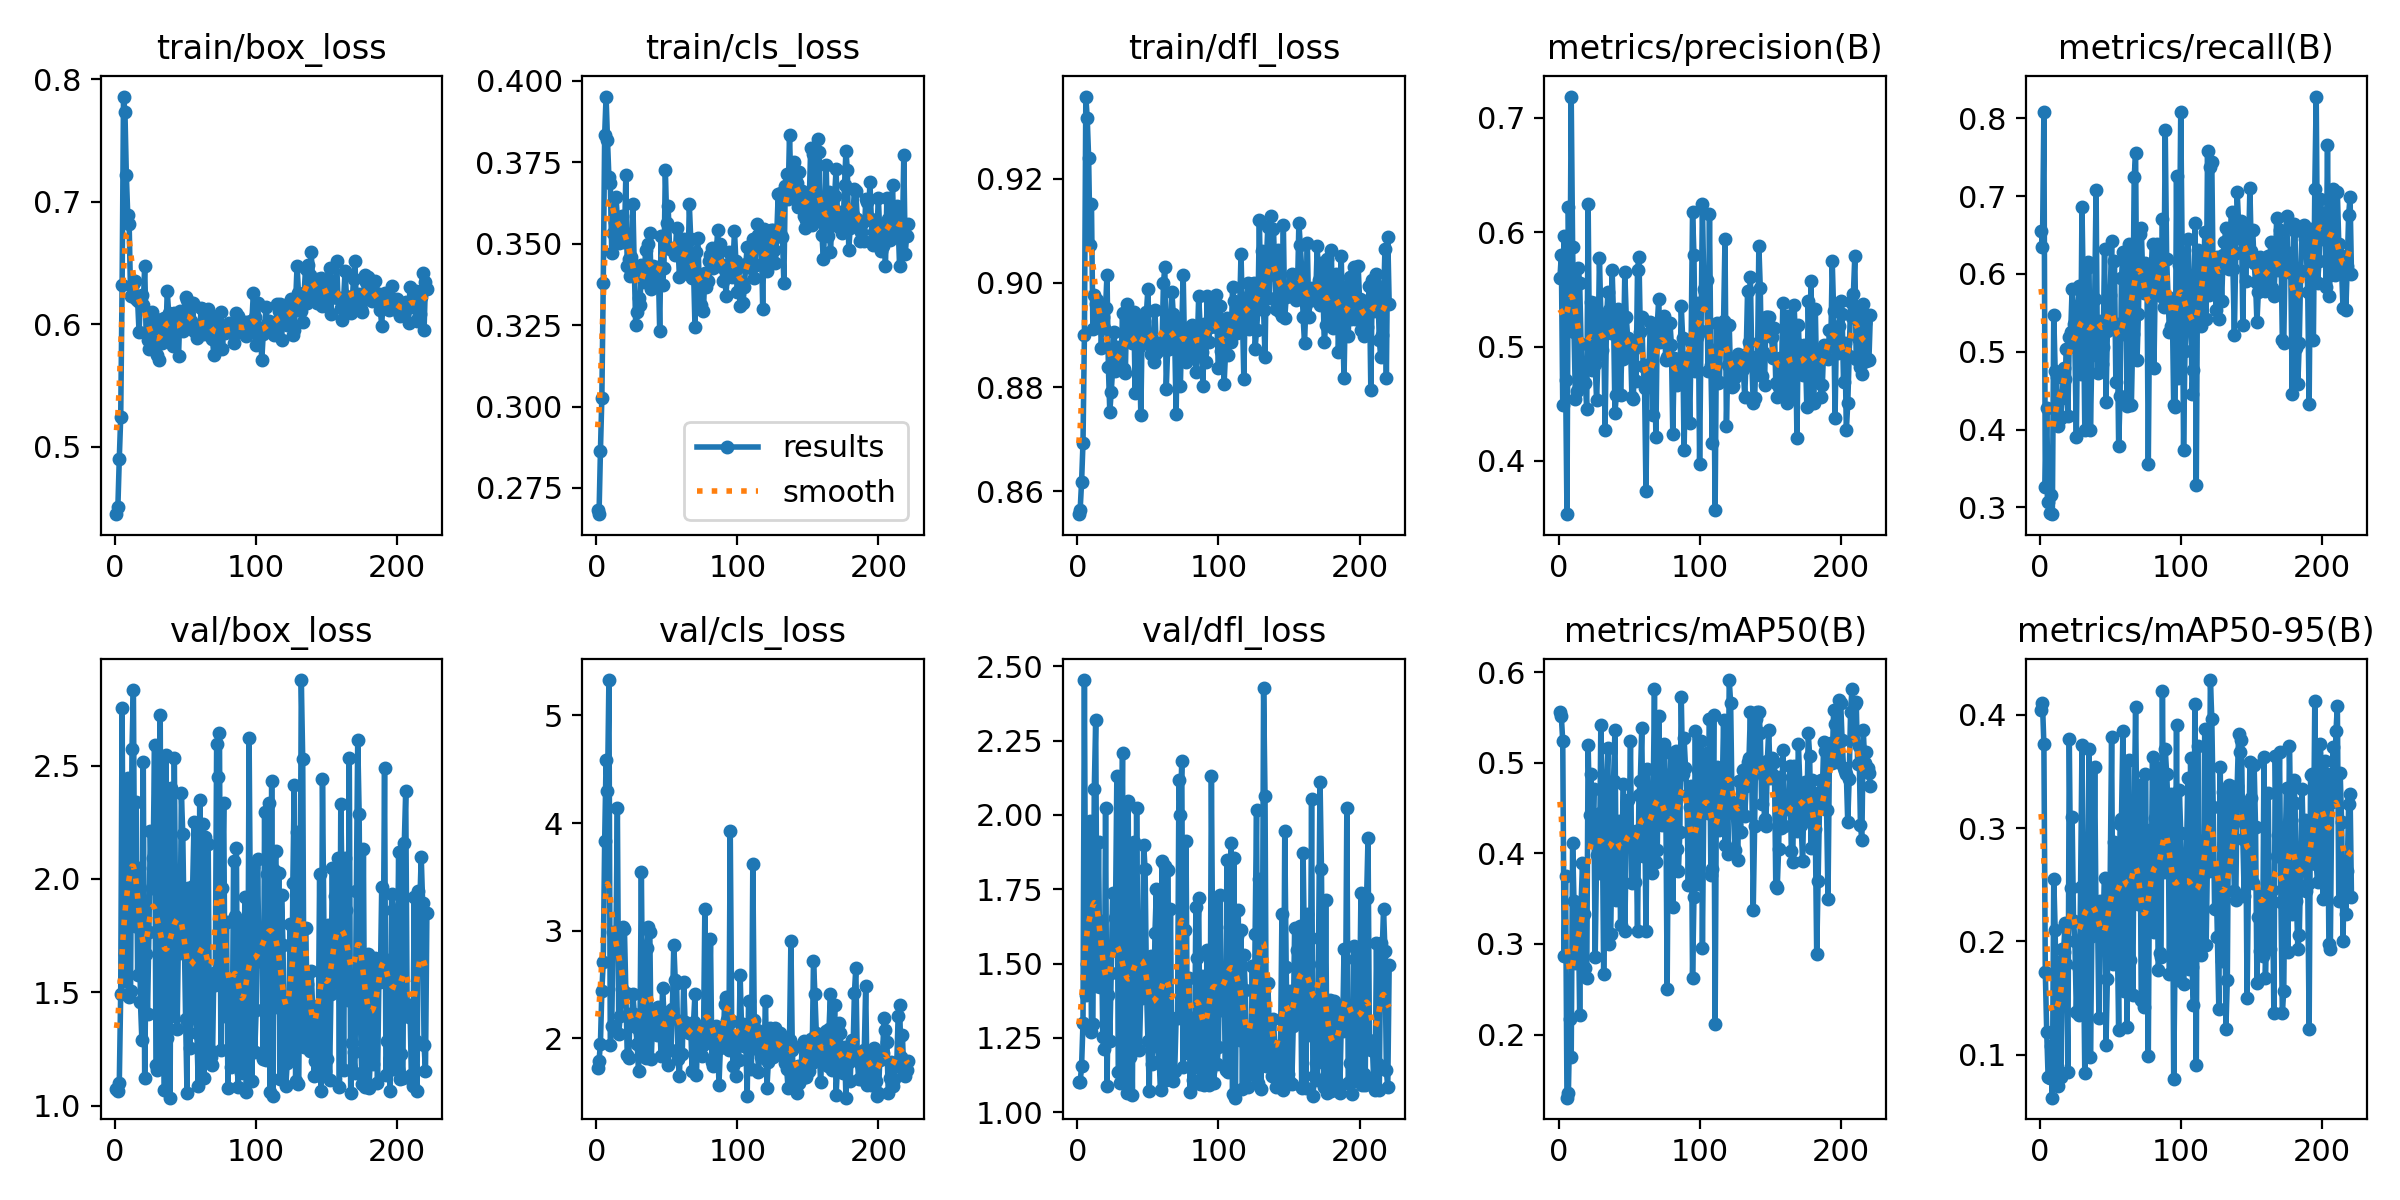

The data file committed next to this chart (first rows):
epoch, time, train/box_loss, train/cls_loss, train/dfl_loss, metrics/precision(B), metrics/recall(B), metrics/mAP50(B), metrics/mAP50-95(B), val/box_loss, val/cls_loss, val/dfl_loss, lr/pg0, lr/pg1, lr/pg2
1, 6.933, 0.4451, 0.2682, 0.8556, 0.5601, 0.6558, 0.5564, 0.4043, 1.072, 1.722, 1.1, 0.0019, 0.0019, 0.0019
2, 13.73, 0.451, 0.267, 0.8565, 0.5798, 0.635, 0.5515, 0.41, 1.065, 1.789, 1.101, 0.003898, 0.003898, 0.003898
3, 20.27, 0.4903, 0.2864, 0.8618, 0.449, 0.8077, 0.5239, 0.3739, 1.1, 1.951, 1.155, 0.005894, 0.005894, 0.005894
4, 26.7, 0.5242, 0.3027, 0.8693, 0.597, 0.3267, 0.2869, 0.1732, 1.494, 2.441, 1.301, 0.007888, 0.007888, 0.007888
5, 33.31, 0.6319, 0.3379, 0.89, 0.4706, 0.4271, 0.3751, 0.1203, 2.754, 2.711, 2.454, 0.00988, 0.00988, 0.00988
6, 40.38, 0.786, 0.3835, 0.9358, 0.3534, 0.3072, 0.1303, 0.08001, 1.551, 3.832, 1.394, 0.009975, 0.009975, 0.009975
7, 46.86, 0.7738, 0.3952, 0.9316, 0.6221, 0.2931, 0.1357, 0.0794, 1.667, 4.584, 1.5, 0.00997, 0.00997, 0.00997
8, 53.37, 0.7218, 0.3818, 0.9239, 0.518, 0.3165, 0.217, 0.1079, 2.093, 4.3, 1.703, 0.009965, 0.009965, 0.009965
9, 59.94, 0.6892, 0.3704, 0.9074, 0.7185, 0.2913, 0.1752, 0.06206, 2.445, 5.328, 1.979, 0.00996, 0.00996, 0.00996
10, 66.37, 0.6818, 0.3685, 0.9151, 0.5868, 0.5474, 0.4111, 0.2552, 1.477, 1.933, 1.271, 0.009955, 0.009955, 0.009955
11, 72.87, 0.6232, 0.3473, 0.8911, 0.5126, 0.475, 0.3471, 0.2097, 1.507, 2.113, 1.297, 0.00995, 0.00995, 0.00995
12, 79.47, 0.6317, 0.3534, 0.8976, 0.4542, 0.4675, 0.2785, 0.09025, 2.574, 2.983, 2.087, 0.009946, 0.009946, 0.009946
13, 86.09, 0.6332, 0.3566, 0.896, 0.4607, 0.4047, 0.2828, 0.07246, 2.833, 2.822, 2.318, 0.009941, 0.009941, 0.009941
14, 92.45, 0.6352, 0.3645, 0.8967, 0.5687, 0.4436, 0.3439, 0.1817, 1.793, 2.907, 1.423, 0.009936, 0.009936, 0.009936
15, 98.78, 0.6208, 0.358, 0.8915, 0.5558, 0.4151, 0.222, 0.08052, 2.341, 4.138, 1.908, 0.009931, 0.009931, 0.009931
16, 105.6, 0.6194, 0.3503, 0.8957, 0.5024, 0.4404, 0.343, 0.1929, 1.577, 2.038, 1.422, 0.009926, 0.009926, 0.009926
17, 112.1, 0.5939, 0.351, 0.8876, 0.4669, 0.4796, 0.3896, 0.191, 2.049, 2.211, 1.642, 0.009921, 0.009921, 0.009921
18, 119.1, 0.6191, 0.3587, 0.8935, 0.483, 0.4649, 0.3329, 0.2163, 1.457, 2.454, 1.254, 0.009916, 0.009916, 0.009916
19, 125.6, 0.624, 0.3538, 0.8914, 0.4684, 0.5034, 0.2732, 0.1798, 1.29, 3.037, 1.211, 0.009911, 0.009911, 0.009911
20, 132.1, 0.6155, 0.3505, 0.8952, 0.4458, 0.4179, 0.2624, 0.08467, 2.516, 3.015, 2.022, 0.009906, 0.009906, 0.009906
21, 139, 0.6479, 0.371, 0.9016, 0.6244, 0.5189, 0.5196, 0.3783, 1.123, 2.422, 1.087, 0.009901, 0.009901, 0.009901
22, 145.4, 0.5934, 0.343, 0.8838, 0.4847, 0.525, 0.4426, 0.2472, 1.669, 1.848, 1.393, 0.009896, 0.009896, 0.009896
23, 151.9, 0.5874, 0.3452, 0.8752, 0.539, 0.5803, 0.4875, 0.3099, 1.402, 1.816, 1.241, 0.009891, 0.009891, 0.009891
24, 158.1, 0.5798, 0.34, 0.8791, 0.4797, 0.5357, 0.4132, 0.218, 1.767, 2.221, 1.467, 0.009886, 0.009886, 0.009886
25, 164.8, 0.5905, 0.346, 0.8834, 0.5379, 0.5058, 0.4713, 0.2, 2.21, 2.126, 1.736, 0.009881, 0.009881, 0.009881
26, 171.2, 0.6098, 0.3623, 0.8906, 0.4843, 0.3902, 0.2859, 0.1375, 1.961, 2.411, 1.546, 0.009876, 0.009876, 0.009876
27, 178, 0.586, 0.3423, 0.883, 0.4528, 0.5585, 0.398, 0.1778, 2.091, 2.228, 1.654, 0.009871, 0.009871, 0.009871
28, 184.3, 0.5801, 0.3251, 0.8877, 0.493, 0.5843, 0.4433, 0.1349, 2.59, 2.107, 2.131, 0.009866, 0.009866, 0.009866
29, 190.8, 0.6042, 0.3292, 0.8852, 0.5775, 0.4719, 0.3781, 0.2479, 1.181, 1.946, 1.135, 0.009861, 0.009861, 0.009861
30, 197.7, 0.5749, 0.3333, 0.8835, 0.5288, 0.6856, 0.5418, 0.3731, 1.159, 1.692, 1.097, 0.009856, 0.009856, 0.009856
31, 204.4, 0.571, 0.3312, 0.884, 0.4973, 0.568, 0.446, 0.197, 2.103, 2.058, 1.684, 0.009851, 0.009851, 0.009851
32, 211, 0.5981, 0.3435, 0.8942, 0.521, 0.3998, 0.2672, 0.08346, 2.724, 3.547, 2.209, 0.009847, 0.009847, 0.009847
33, 217.4, 0.5848, 0.3406, 0.8834, 0.4273, 0.5222, 0.3824, 0.2639, 1.211, 2.092, 1.119, 0.009842, 0.009842, 0.009842
34, 224.4, 0.5918, 0.3382, 0.8827, 0.5215, 0.6148, 0.4711, 0.2516, 1.562, 1.903, 1.318, 0.009837, 0.009837, 0.009837
35, 230.8, 0.6053, 0.3481, 0.8959, 0.5476, 0.6085, 0.5167, 0.3694, 1.068, 1.815, 1.065, 0.009832, 0.009832, 0.009832
36, 237.3, 0.5899, 0.3428, 0.89, 0.532, 0.3992, 0.2995, 0.09839, 2.547, 2.835, 2.047, 0.009827, 0.009827, 0.009827
37, 243.7, 0.6271, 0.35, 0.8933, 0.5123, 0.4965, 0.3114, 0.2047, 1.301, 3.032, 1.186, 0.009822, 0.009822, 0.009822
38, 250.2, 0.6091, 0.3532, 0.8911, 0.5668, 0.5006, 0.4175, 0.2202, 1.823, 2.983, 1.473, 0.009817, 0.009817, 0.009817
39, 256.8, 0.5949, 0.336, 0.8885, 0.5262, 0.5679, 0.4796, 0.3535, 1.035, 1.81, 1.058, 0.009812, 0.009812, 0.009812
40, 263.2, 0.6013, 0.3432, 0.8944, 0.4417, 0.7075, 0.5361, 0.2144, 2.4, 2.158, 1.909, 0.009807, 0.009807, 0.009807
41, 269.9, 0.5823, 0.3394, 0.8789, 0.4577, 0.4721, 0.3491, 0.2247, 1.393, 2.232, 1.222, 0.009802, 0.009802, 0.009802
42, 276.4, 0.609, 0.3423, 0.8919, 0.5326, 0.5397, 0.4025, 0.1328, 2.532, 2.215, 2.023, 0.009797, 0.009797, 0.009797
43, 283.2, 0.6079, 0.3406, 0.8906, 0.5294, 0.5138, 0.4361, 0.2354, 1.771, 2.029, 1.469, 0.009792, 0.009792, 0.009792
44, 289.7, 0.5977, 0.343, 0.8877, 0.4575, 0.484, 0.3205, 0.2033, 1.337, 2.291, 1.208, 0.009787, 0.009787, 0.009787
45, 296.4, 0.5741, 0.3233, 0.8746, 0.5015, 0.5056, 0.4111, 0.2183, 1.78, 2.139, 1.406, 0.009782, 0.009782, 0.009782
46, 303, 0.6108, 0.3523, 0.8927, 0.4889, 0.6315, 0.4766, 0.256, 1.671, 1.837, 1.384, 0.009777, 0.009777, 0.009777
47, 309.4, 0.5994, 0.3374, 0.8928, 0.5651, 0.4359, 0.3142, 0.1082, 2.378, 2.468, 1.9, 0.009772, 0.009772, 0.009772
48, 316.1, 0.5949, 0.3425, 0.8888, 0.5261, 0.5267, 0.416, 0.1672, 2.197, 2.241, 1.817, 0.009767, 0.009767, 0.009767
49, 322.7, 0.6081, 0.3728, 0.8945, 0.5079, 0.5783, 0.4588, 0.2392, 1.772, 1.942, 1.424, 0.009762, 0.009762, 0.009762
50, 329.2, 0.622, 0.3564, 0.8989, 0.4955, 0.5727, 0.4134, 0.2562, 1.384, 2.237, 1.24, 0.009757, 0.009757, 0.009757
51, 335.6, 0.6203, 0.3615, 0.8882, 0.505, 0.6421, 0.5238, 0.3805, 1.057, 1.749, 1.071, 0.009753, 0.009753, 0.009753
52, 342.3, 0.602, 0.3484, 0.8863, 0.4559, 0.5292, 0.3668, 0.1798, 1.959, 2.236, 1.524, 0.009748, 0.009748, 0.009748
53, 348.8, 0.598, 0.3486, 0.8887, 0.4542, 0.617, 0.4233, 0.2877, 1.253, 1.887, 1.16, 0.009743, 0.009743, 0.009743
54, 355.4, 0.603, 0.3484, 0.8848, 0.4991, 0.4609, 0.3683, 0.2301, 1.441, 2.275, 1.247, 0.009738, 0.009738, 0.009738
55, 362, 0.6177, 0.3476, 0.8949, 0.4696, 0.5362, 0.4243, 0.2075, 1.969, 2.871, 1.603, 0.009733, 0.009733, 0.009733
56, 368.5, 0.5945, 0.3464, 0.8865, 0.5667, 0.379, 0.3138, 0.1214, 2.249, 2.543, 1.75, 0.009728, 0.009728, 0.009728
57, 375.1, 0.5993, 0.3547, 0.8885, 0.5786, 0.4432, 0.4648, 0.3039, 1.395, 2.513, 1.221, 0.009723, 0.009723, 0.009723
58, 381.6, 0.5892, 0.349, 0.8871, 0.5125, 0.5945, 0.4804, 0.3077, 1.32, 1.804, 1.172, 0.009718, 0.009718, 0.009718
59, 388.4, 0.5961, 0.3397, 0.8878, 0.5258, 0.6288, 0.5382, 0.3857, 1.085, 1.647, 1.075, 0.009713, 0.009713, 0.009713
60, 394.6, 0.5946, 0.3486, 0.8877, 0.4829, 0.5225, 0.3973, 0.1566, 2.347, 2.164, 1.844, 0.009708, 0.009708, 0.009708
... 161 more rows
